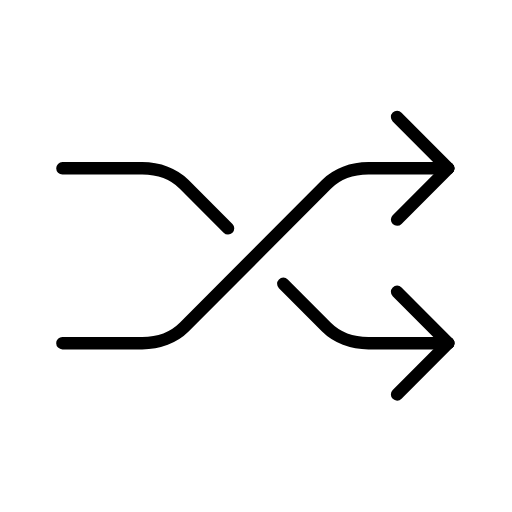
t = 0.00 s
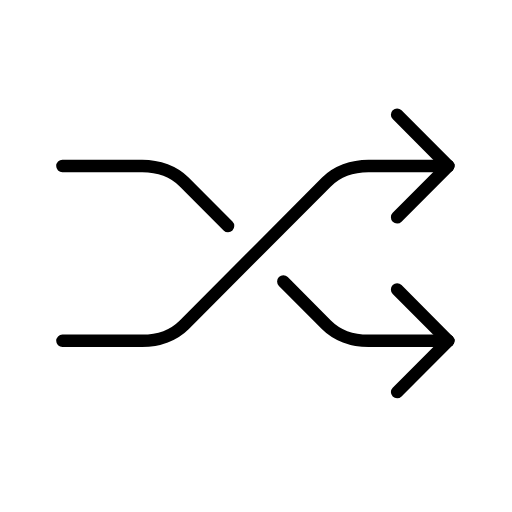
t = 0.48 s
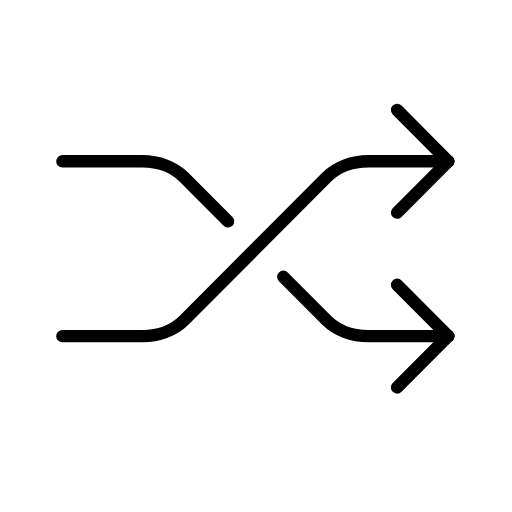
t = 1.43 s
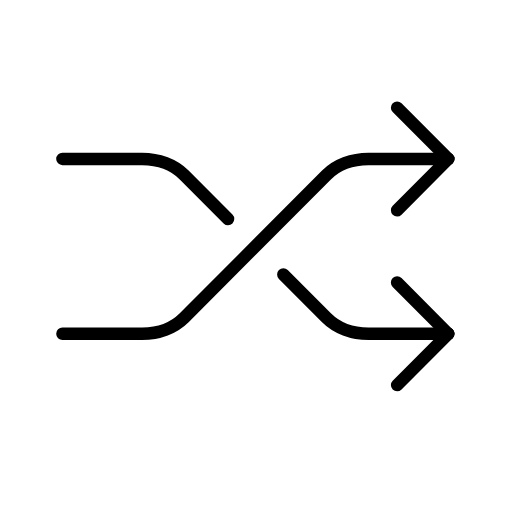
t = 1.90 s
t = 2.38 s: frame unchanged from t = 1.43 s, image omitted
t = 3.33 s: frame unchanged from t = 0.48 s, image omitted

The animated SVG that drew these frames (rendered in a browser with its animation timeline set to each time). Animation: 1 SMIL element (animateTransform=1); one cycle of 3.80 s, repeats indefinitely.

<?xml version='1.0' encoding='utf-8'?>
<svg xmlns="http://www.w3.org/2000/svg" id="emoji" viewBox="-5 -5 82 82" width="200" height="200" role="img">
  <title>OpenMoji: shuffle tracks button</title><g><g id="color" />
  <g id="hair" />
  <g id="skin" />
  <g id="skin-shadow" />
  <g id="line">
    <path fill="none" stroke="#000000" stroke-linecap="round" stroke-linejoin="round" stroke-miterlimit="10" stroke-width="2" d="M40.3774,40.4583l6.9093,6.9332c1.6139,1.6195,4.0955,2.5668,6.7244,2.5668h12.7749" />
    <path fill="none" stroke="#000000" stroke-linecap="round" stroke-linejoin="round" stroke-miterlimit="10" stroke-width="2" d="M5,21.9583h12.7749c2.6288,0,5.1104,0.9473,6.7244,2.5668l7.0229,7.0473" />
    <path fill="none" stroke="#000000" stroke-linecap="round" stroke-linejoin="round" stroke-miterlimit="10" stroke-width="2" d="M5,49.9583h12.7749c2.6288,0,5.1104-0.9473,6.7244-2.5668l22.7874-22.8664c1.6139-1.6195,4.0955-2.5668,6.7244-2.5668h12.7749" />
    <line x1="66.7859" x2="58.6005" y1="21.9583" y2="13.7444" fill="none" stroke="#000000" stroke-linecap="round" stroke-linejoin="round" stroke-miterlimit="10" stroke-width="2" />
    <line x1="58.6005" x2="66.7859" y1="30.1722" y2="21.9583" fill="none" stroke="#000000" stroke-linecap="round" stroke-linejoin="round" stroke-miterlimit="10" stroke-width="2" />
    <line x1="66.7859" x2="58.6005" y1="49.9583" y2="41.7444" fill="none" stroke="#000000" stroke-linecap="round" stroke-linejoin="round" stroke-miterlimit="10" stroke-width="2" />
    <line x1="58.6005" x2="66.7859" y1="58.1722" y2="49.9583" fill="none" stroke="#000000" stroke-linecap="round" stroke-linejoin="round" stroke-miterlimit="10" stroke-width="2" />
  </g>
<animateTransform attributeName="transform" type="translate" values="0 0;0 -1.5;0 0" dur="3.8s" repeatCount="indefinite" /></g></svg>
